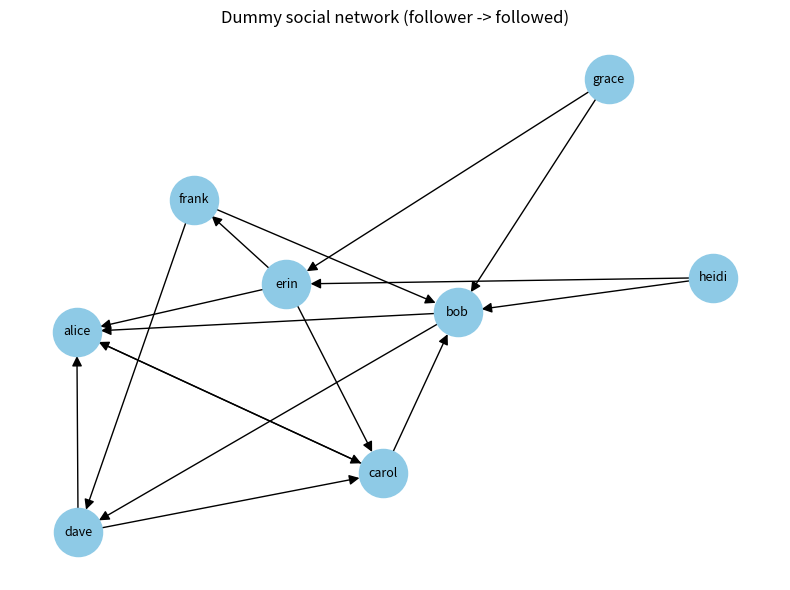

The script that saved this image:
"""6 graph feature engineering techniques with NetworkX.

Techniques:
  1-3) In-degree, out-degree, total degree
  4)   Betweenness centrality
  5)   Closeness centrality
  6)   Eigenvector centrality
"""

import networkx as nx
import pandas as pd


def build_dummy_social_graph() -> tuple[pd.DataFrame, pd.DataFrame, nx.DiGraph]:
    """Create a dummy social-network dataset (accounts + followers) and
    convert it to a directed NetworkX graph.

    Edges point from the follower to the account they follow.
    """
    accounts = pd.DataFrame(
        {
            "account_id": [1, 2, 3, 4, 5, 6, 7, 8],
            "username": [
                "alice", "bob", "carol", "dave",
                "erin", "frank", "grace", "heidi",
            ],
        }
    )

    followers = pd.DataFrame(
        {
            # follower_id follows account_id
            "follower_id": [2, 3, 4, 5, 6, 7, 8, 3, 4, 5, 1, 2, 6, 7, 8, 5],
            "account_id":  [1, 1, 1, 1, 2, 2, 2, 2, 3, 3, 3, 4, 4, 5, 5, 6],
        }
    )

    G = nx.DiGraph()
    G.add_nodes_from(accounts["account_id"])
    G.add_edges_from(zip(followers["follower_id"], followers["account_id"]))
    return accounts, followers, G


def engineer_graph_features(accounts: pd.DataFrame, G: nx.DiGraph) -> pd.DataFrame:
    """Attach the 6 graph features to the accounts DataFrame."""
    # 1-3) Node degree features
    accounts["in_degree"] = accounts["account_id"].map(lambda x: G.in_degree(x))
    accounts["out_degree"] = accounts["account_id"].map(lambda x: G.out_degree(x))
    accounts["degree"] = accounts["account_id"].map(lambda x: G.degree(x))

    # 4-6) Node centrality features
    betweenness = nx.betweenness_centrality(G)
    closeness = nx.closeness_centrality(G)
    eigenvector = nx.eigenvector_centrality(G, max_iter=1000)

    accounts["betweenness_centrality"] = accounts["account_id"].map(betweenness)
    accounts["closeness_centrality"] = accounts["account_id"].map(closeness)
    accounts["eigenvector_centrality"] = accounts["account_id"].map(eigenvector)
    return accounts


def plot_graph(G: nx.DiGraph, accounts: pd.DataFrame, path: str = "social_graph.png"):
    """Save a visualization of the social graph (optional)."""
    import matplotlib
    matplotlib.use("Agg")
    import matplotlib.pyplot as plt

    labels = dict(zip(accounts["account_id"], accounts["username"]))
    pos = nx.spring_layout(G, seed=42)
    plt.figure(figsize=(8, 6))
    nx.draw_networkx(
        G, pos, labels=labels, node_color="#8ecae6",
        node_size=1200, arrowsize=15, font_size=9,
    )
    plt.title("Dummy social network (follower -> followed)")
    plt.axis("off")
    plt.tight_layout()
    plt.savefig(path, dpi=150)
    print(f"Graph visualization saved to {path}")


if __name__ == "__main__":
    accounts, followers, G = build_dummy_social_graph()
    accounts = engineer_graph_features(accounts, G)
    pd.set_option("display.width", 140)
    print(accounts.round(4).to_string(index=False))
    try:
        plot_graph(G, accounts)
    except ImportError:
        print("matplotlib not installed - skipping plot")
